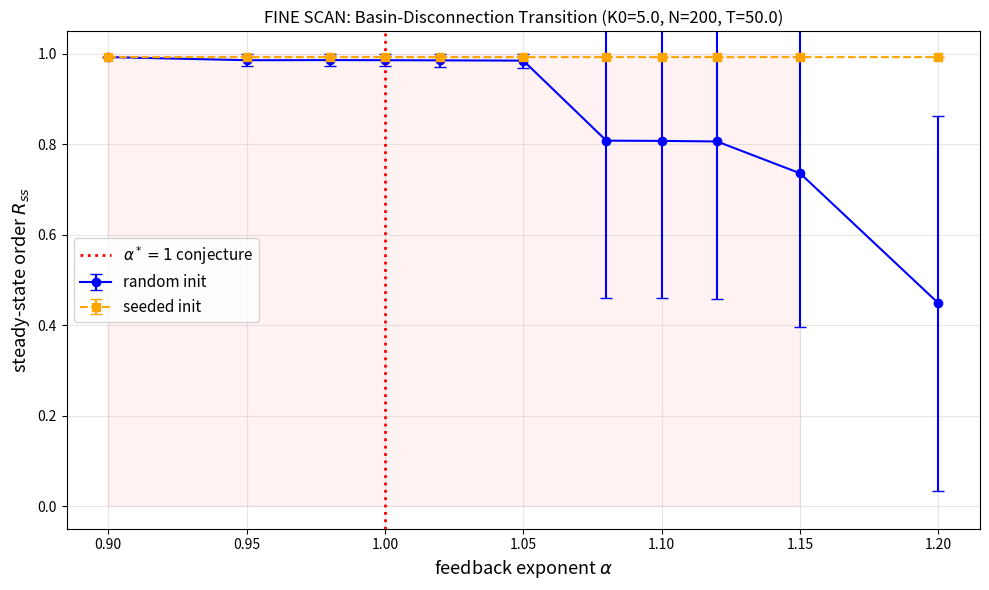

The script that saved this image:
"""Fine scan around alpha=1 to locate the transition."""
import numpy as np
import matplotlib
matplotlib.use('Agg')
import matplotlib.pyplot as plt
import json

N = 200
gamma = 1.0
dt = 0.02
T = 50.0  # longer integration to ensure steady state
n_steps = int(T / dt)
trans = int(n_steps * 0.8)
K0 = 5.0

def run(K0, alpha, init_seed=0, init_mode='random', N=N, gamma=gamma, dt=dt, n_steps=n_steps, trans=trans):
    rng = np.random.default_rng(init_seed)
    omega = rng.uniform(-gamma, gamma, N)
    if init_mode == 'random':
        theta = rng.uniform(0, 2*np.pi, N)
    else:
        theta = rng.uniform(-0.3, 0.3, N)
    R_sum = 0.0
    n_avg = 0
    for t in range(n_steps):
        Z = np.mean(np.exp(1j * theta))
        R = abs(Z)
        Psi = np.angle(Z)
        K_eff = K0 * (R + 1e-12 if alpha < 0 else R)**alpha if alpha >= 0 else K0 * (R + 1e-12)**alpha
        coupling_term = -K_eff * R * np.sin(theta - Psi)
        dtheta = omega + coupling_term
        theta = theta + dt * dtheta
        theta = (theta + np.pi) % (2*np.pi) - np.pi
        if t >= trans:
            R_sum += R
            n_avg += 1
    return R_sum / n_avg

# Fine scan
alphas = [0.90, 0.95, 0.98, 1.00, 1.02, 1.05, 1.08, 1.10, 1.12, 1.15, 1.20]
n_seeds = 5
random_R = []
seeded_R = []
for a in alphas:
    rr = [run(K0, a, init_seed=s*100, init_mode='random') for s in range(n_seeds)]
    sr = [run(K0, a, init_seed=s*100, init_mode='seeded') for s in range(n_seeds)]
    random_R.append({'mean': float(np.mean(rr)), 'std': float(np.std(rr))})
    seeded_R.append({'mean': float(np.mean(sr)), 'std': float(np.std(sr))})
    print(f"alpha={a:.3f}: random={np.mean(rr):.3f}±{np.std(rr):.3f}, seeded={np.mean(sr):.3f}±{np.std(sr):.3f}")

with open('dossier052_finescan.json', 'w') as f:
    json.dump({'K0': K0, 'alphas': alphas, 'random': random_R, 'seeded': seeded_R}, f, indent=2)

# Plot
fig, ax = plt.subplots(figsize=(10, 6))
ax.errorbar(alphas, [r['mean'] for r in random_R], yerr=[r['std'] for r in random_R],
            fmt='o-', label='random init', capsize=4, color='blue')
ax.errorbar(alphas, [r['mean'] for r in seeded_R], yerr=[r['std'] for r in seeded_R],
            fmt='s--', label='seeded init', capsize=4, color='orange')
ax.axvline(1.0, color='red', linestyle=':', linewidth=2, label=r'$\alpha^*=1$ conjecture')
ax.fill_between([0.9, 1.15], 0, 1.0, alpha=0.05, color='red')
ax.set_xlabel(r'feedback exponent $\alpha$', fontsize=13)
ax.set_ylabel(r'steady-state order $R_{ss}$', fontsize=13)
ax.set_title(f'FINE SCAN: Basin-Disconnection Transition (K0={K0}, N={N}, T={T})')
ax.legend(fontsize=11)
ax.grid(alpha=0.3)
ax.set_ylim(-0.05, 1.05)
plt.tight_layout()
plt.savefig('dossier052_finescan.png', dpi=120)
print("Saved dossier052_finescan.png")

# Identify the crossover alpha
print("\nCrossover analysis:")
gaps = [seeded_R[i]['mean'] - random_R[i]['mean'] for i in range(len(alphas))]
for i, a in enumerate(alphas):
    print(f"  alpha={a:.3f}: gap = {gaps[i]:.3f}")
# Where gap > 0.5?
critical = None
for i, a in enumerate(alphas):
    if gaps[i] > 0.5 and (i == 0 or gaps[i-1] <= 0.5):
        critical = a
        break
print(f"\nCrossover alpha (gap > 0.5): {critical}")
